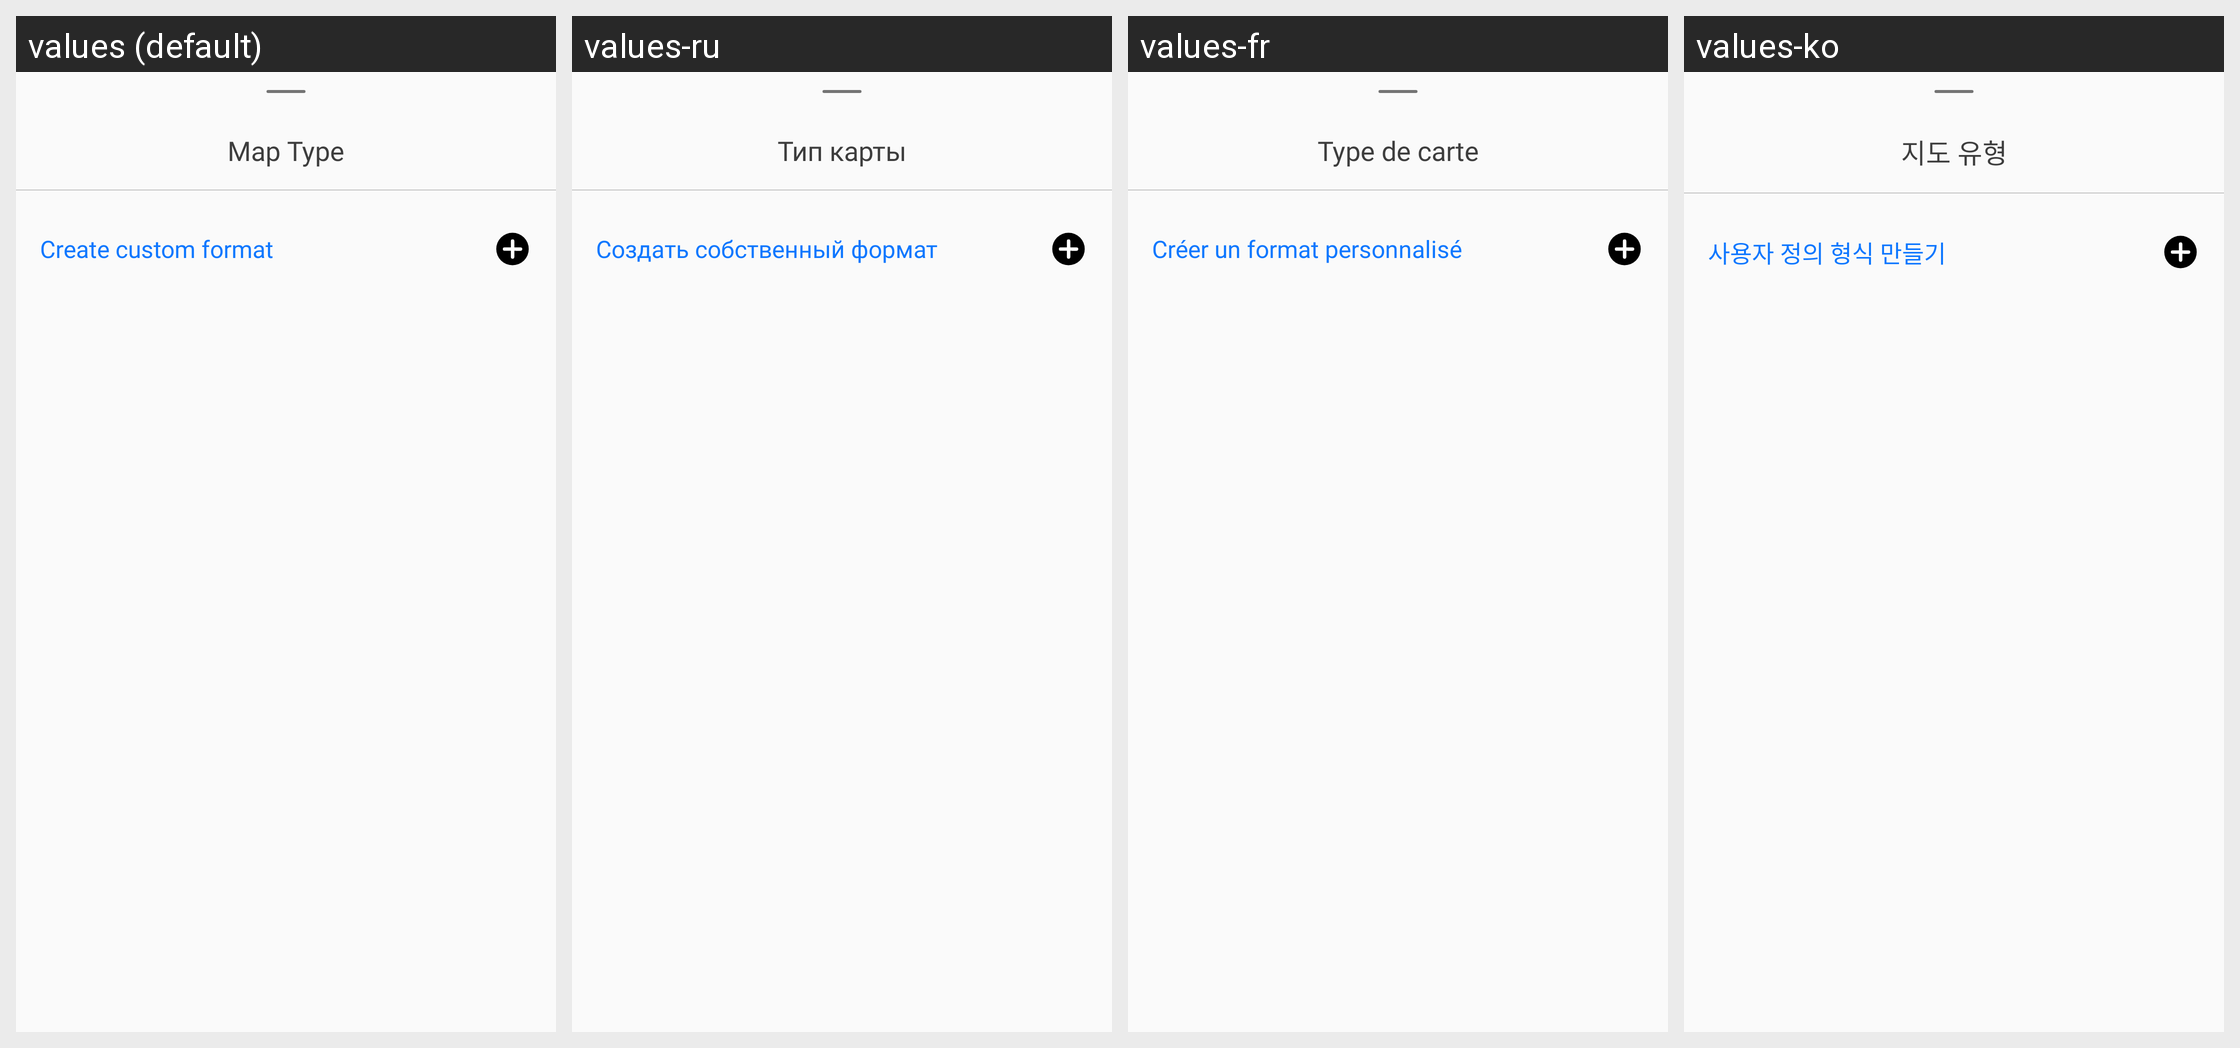

This grid shows one Android layout under several languages. Give, for every string resource on the screen, its name, the default text and each shown locale's text.
Android screen res/layout/car_datetime_bottom_sheet_fragment.xml rendered under 4 locales, left to right: values (default), values-ru, values-fr, values-ko. Device: Nexus 5 (rendered at 1080×1920; each locale shown at half size, 540×960, under a caption strip naming it); theme Theme.GPSCameraLocationOnPhoto.
Other locales in the repository, not shown: values-ar, values-bn, values-de, values-en, values-es, values-hi, values-in, values-it, values-pt.
Strings drawn on this screen, with the default value and each locale's value (text and hints the layout hard-codes, and strings that could not be matched under every locale, appear in the picture but are not listed):

map_type
  values: Map Type
  values-ru: Тип карты
  values-fr: Type de carte
  values-ko: 지도 유형

create_custom_format
  values: Create custom format
  values-ru: Создать собственный формат
  values-fr: Créer un format personnalisé
  values-ko: 사용자 정의 형식 만들기
